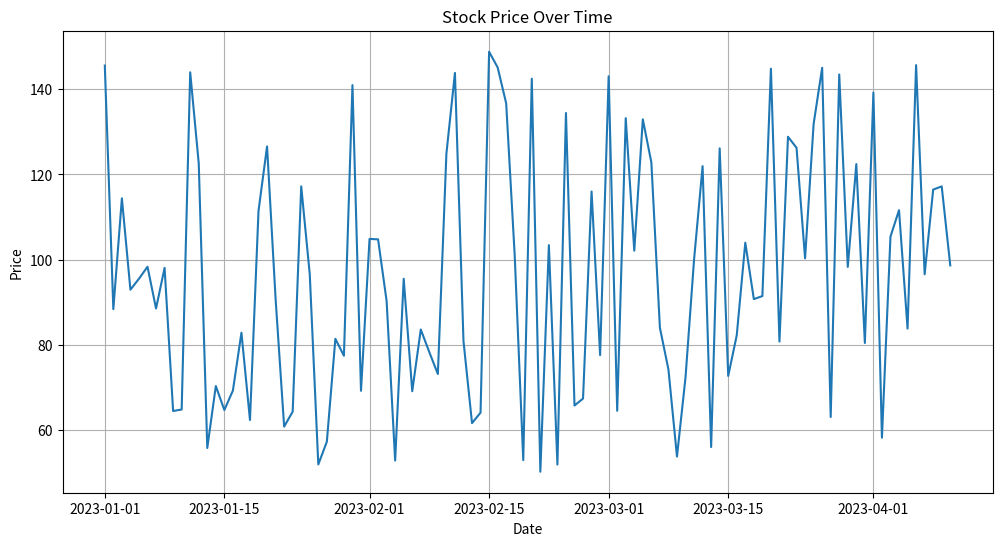

Generate this figure with matplotlib:
import pandas as pd
import numpy as np
import matplotlib.pyplot as plt

# Create a dummy dataframe
data = {
    'date': pd.to_datetime(pd.date_range(start='2023-01-01', periods=100)),
    'price': np.random.rand(100) * 100 + 50,
    'volume': np.random.randint(10000, 50000, size=100)
}
df = pd.DataFrame(data)

print(df.head())
print(df.describe())

# Plot the data
plt.figure(figsize=(12, 6))
plt.plot(df['date'], df['price'])
plt.title('Stock Price Over Time')
plt.xlabel('Date')
plt.ylabel('Price')
plt.grid(True)
plt.show()
